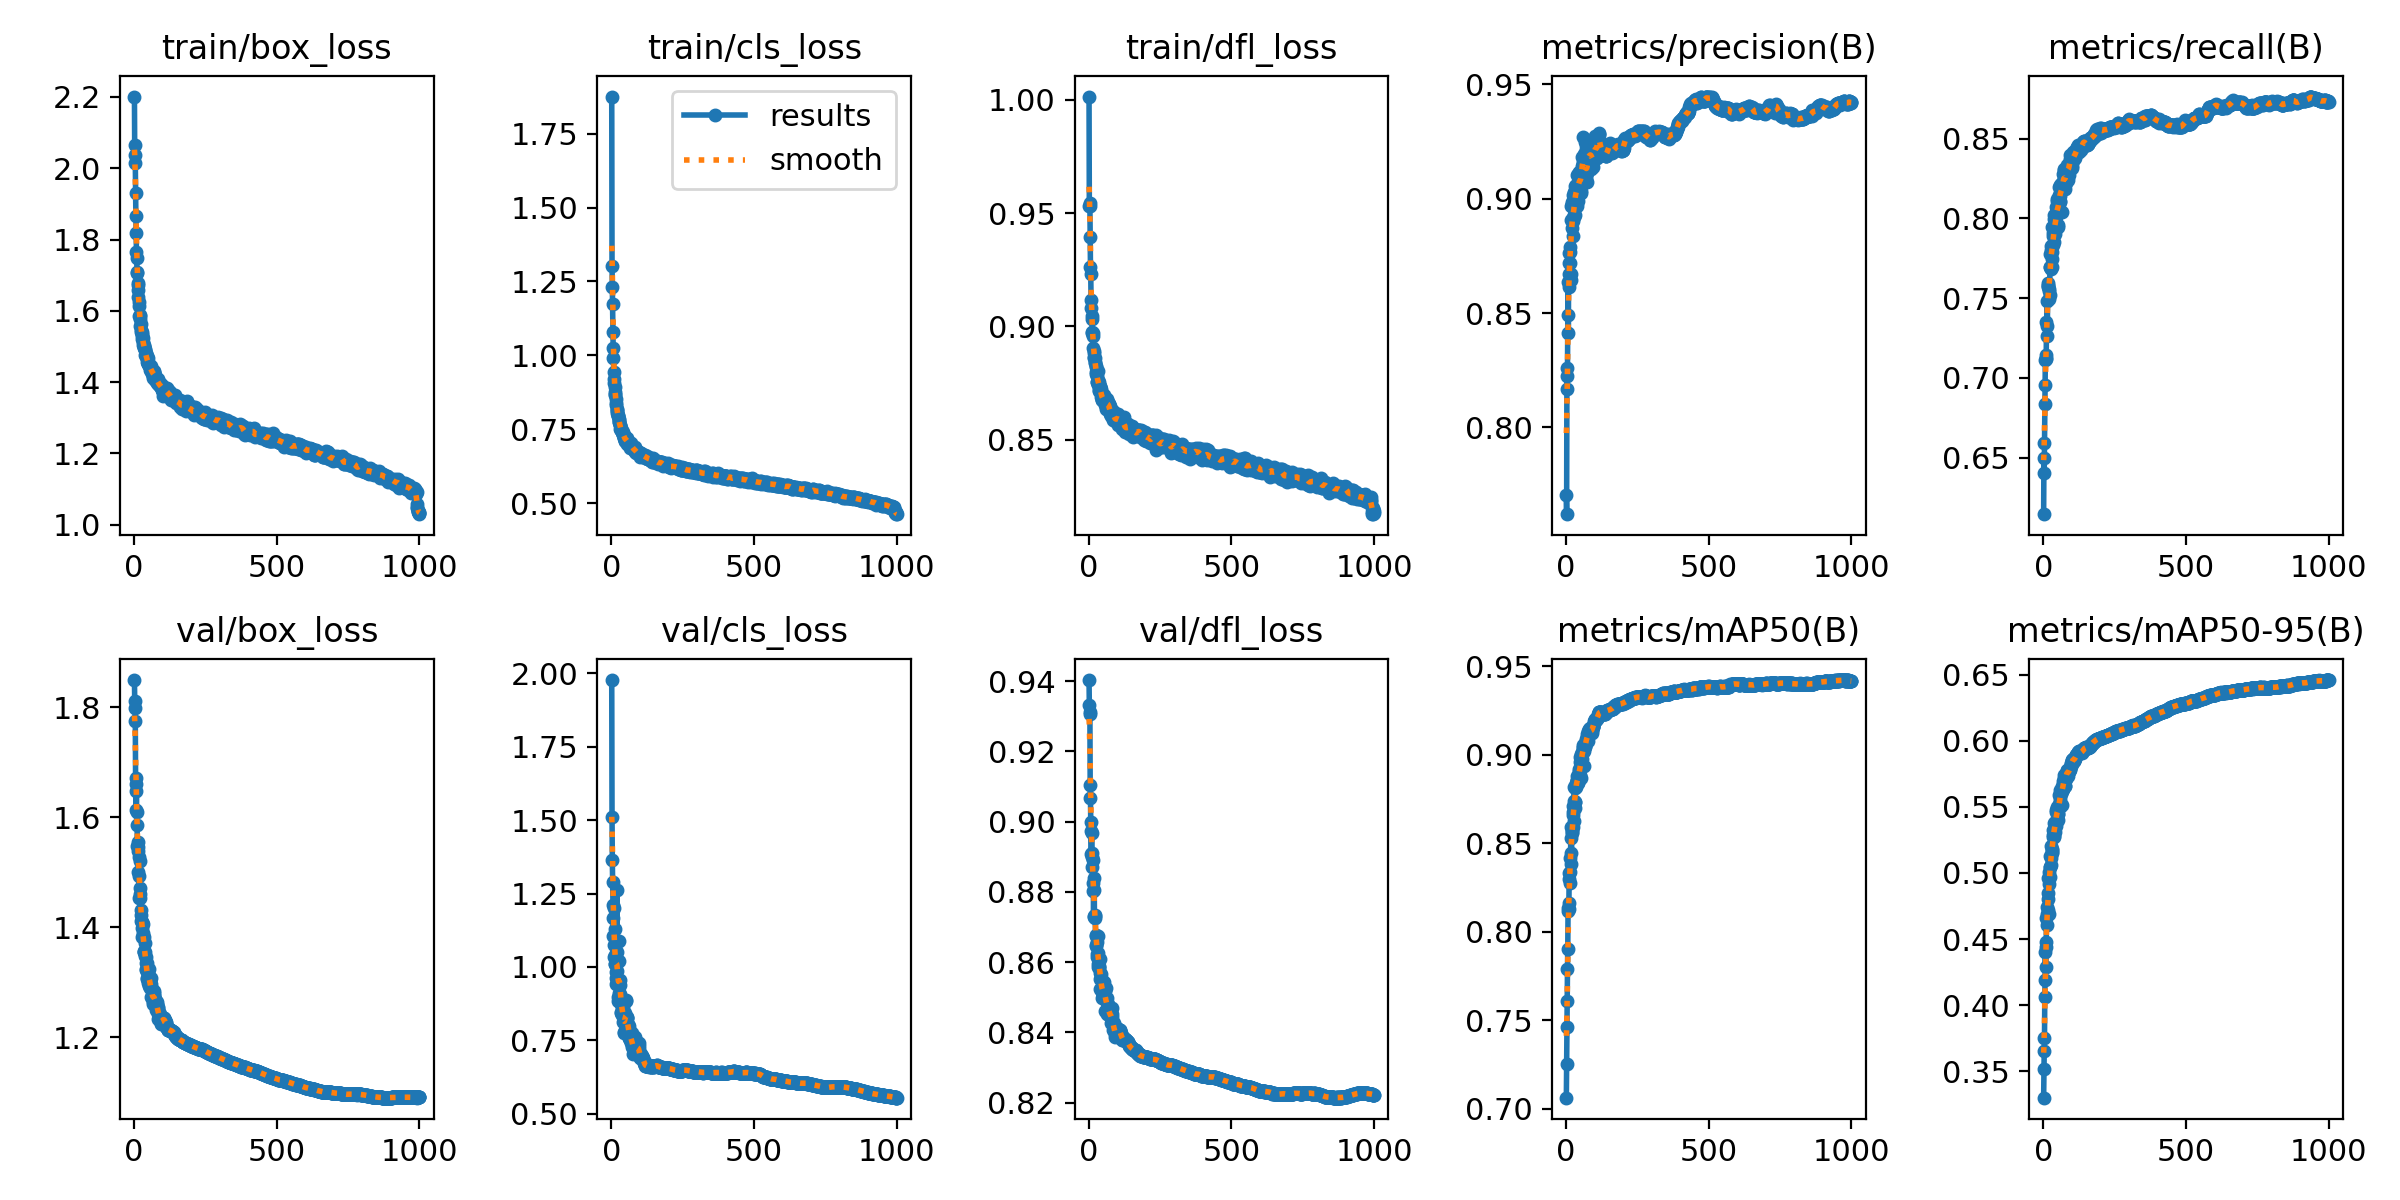

Values plotted in this chart, from the file beside it:
epoch, time, train/box_loss, train/cls_loss, train/dfl_loss, metrics/precision(B), metrics/recall(B), metrics/mAP50(B), metrics/mAP50-95(B), val/box_loss, val/cls_loss, val/dfl_loss, lr/pg0, lr/pg1, lr/pg2
1, 218.6, 2.201, 1.875, 1.001, 0.7704, 0.6145, 0.7064, 0.3299, 1.849, 1.977, 0.9403, 0.003331, 0.003331, 0.003331
2, 430.2, 2.037, 1.304, 0.9531, 0.7621, 0.6494, 0.7251, 0.3513, 1.81, 1.511, 0.9332, 0.006658, 0.006658, 0.006658
3, 636.3, 2.065, 1.233, 0.9546, 0.8224, 0.6403, 0.7462, 0.3651, 1.798, 1.366, 0.9307, 0.009978, 0.009978, 0.009978
4, 837.3, 2.015, 1.174, 0.9533, 0.8167, 0.6594, 0.761, 0.3749, 1.775, 1.29, 0.9312, 0.00997, 0.00997, 0.00997
5, 1039, 1.931, 1.08, 0.9395, 0.8258, 0.6834, 0.779, 0.4061, 1.67, 1.212, 0.9103, 0.00996, 0.00996, 0.00996
6, 1243, 1.867, 1.024, 0.9264, 0.8493, 0.6958, 0.7905, 0.4194, 1.661, 1.167, 0.9067, 0.00995, 0.00995, 0.00995
7, 1440, 1.819, 0.9929, 0.9231, 0.8637, 0.7115, 0.812, 0.4403, 1.612, 1.106, 0.8999, 0.009941, 0.009941, 0.009941
8, 1640, 1.766, 0.945, 0.9119, 0.841, 0.7143, 0.8135, 0.4287, 1.648, 1.075, 0.8972, 0.009931, 0.009931, 0.009931
9, 1846, 1.748, 0.9197, 0.9081, 0.867, 0.7117, 0.8128, 0.4443, 1.586, 1.201, 0.8907, 0.009921, 0.009921, 0.009921
10, 2045, 1.71, 0.9056, 0.9047, 0.8614, 0.7126, 0.8164, 0.4481, 1.609, 1.035, 0.8966, 0.009911, 0.009911, 0.009911
11, 2244, 1.707, 0.8937, 0.9031, 0.8762, 0.735, 0.8333, 0.4656, 1.547, 1.129, 0.891, 0.009901, 0.009901, 0.009901
12, 2452, 1.678, 0.8711, 0.8975, 0.872, 0.7323, 0.83, 0.469, 1.545, 1.01, 0.8901, 0.009891, 0.009891, 0.009891
13, 2655, 1.672, 0.876, 0.8971, 0.8789, 0.7483, 0.8339, 0.4744, 1.539, 1.042, 0.8872, 0.009881, 0.009881, 0.009881
14, 2855, 1.66, 0.867, 0.8972, 0.8719, 0.7261, 0.8276, 0.4603, 1.554, 1.011, 0.8891, 0.009871, 0.009871, 0.009871
15, 3051, 1.639, 0.8521, 0.8956, 0.8769, 0.7574, 0.842, 0.4802, 1.5, 0.9421, 0.8826, 0.009861, 0.009861, 0.009861
16, 3250, 1.626, 0.8408, 0.8905, 0.8673, 0.7573, 0.8448, 0.4722, 1.528, 0.9841, 0.8802, 0.009851, 0.009851, 0.009851
17, 3448, 1.613, 0.831, 0.889, 0.8966, 0.7593, 0.859, 0.496, 1.453, 0.9618, 0.873, 0.009842, 0.009842, 0.009842
18, 3658, 1.585, 0.8122, 0.8882, 0.8908, 0.7582, 0.8528, 0.4848, 1.494, 0.985, 0.8806, 0.009832, 0.009832, 0.009832
19, 3861, 1.589, 0.8188, 0.886, 0.8646, 0.7493, 0.8384, 0.4689, 1.521, 1.261, 0.884, 0.009822, 0.009822, 0.009822
20, 4066, 1.577, 0.8061, 0.8865, 0.8986, 0.7559, 0.8577, 0.501, 1.461, 0.9444, 0.8727, 0.009812, 0.009812, 0.009812
21, 4268, 1.587, 0.8146, 0.8862, 0.8871, 0.7547, 0.8558, 0.4918, 1.471, 1.052, 0.8735, 0.009802, 0.009802, 0.009802
22, 4468, 1.558, 0.7943, 0.8837, 0.8978, 0.7518, 0.8562, 0.4973, 1.454, 0.8967, 0.8731, 0.009792, 0.009792, 0.009792
23, 4669, 1.564, 0.7992, 0.8842, 0.8918, 0.7695, 0.8593, 0.5043, 1.431, 0.9408, 0.8725, 0.009782, 0.009782, 0.009782
24, 4869, 1.547, 0.7952, 0.8827, 0.9016, 0.7694, 0.8713, 0.5132, 1.412, 0.8855, 0.8647, 0.009772, 0.009772, 0.009772
25, 5074, 1.541, 0.7844, 0.8821, 0.8835, 0.778, 0.8659, 0.5044, 1.421, 0.8892, 0.8674, 0.009762, 0.009762, 0.009762
26, 5273, 1.54, 0.7808, 0.8797, 0.8902, 0.78, 0.8677, 0.5115, 1.41, 0.9098, 0.8677, 0.009753, 0.009753, 0.009753
27, 5477, 1.536, 0.7738, 0.8788, 0.8918, 0.7684, 0.8626, 0.5059, 1.41, 1.022, 0.8649, 0.009743, 0.009743, 0.009743
28, 5683, 1.529, 0.7744, 0.8754, 0.9027, 0.7827, 0.8739, 0.5204, 1.381, 1.09, 0.8614, 0.009733, 0.009733, 0.009733
29, 5886, 1.52, 0.7645, 0.8757, 0.8955, 0.7949, 0.8817, 0.5173, 1.399, 0.9391, 0.8624, 0.009723, 0.009723, 0.009723
30, 6089, 1.525, 0.7666, 0.878, 0.9033, 0.7745, 0.8731, 0.5182, 1.383, 0.9079, 0.8657, 0.009713, 0.009713, 0.009713
31, 6292, 1.505, 0.7513, 0.8763, 0.8929, 0.7694, 0.8702, 0.5151, 1.389, 0.9548, 0.8626, 0.009703, 0.009703, 0.009703
32, 6491, 1.514, 0.7558, 0.8802, 0.901, 0.7787, 0.8735, 0.5162, 1.406, 0.889, 0.8675, 0.009693, 0.009693, 0.009693
33, 6693, 1.505, 0.7487, 0.874, 0.9055, 0.7889, 0.8815, 0.527, 1.382, 0.8423, 0.8594, 0.009683, 0.009683, 0.009683
34, 6898, 1.498, 0.7504, 0.8755, 0.9062, 0.7833, 0.8819, 0.5325, 1.356, 0.848, 0.8586, 0.009673, 0.009673, 0.009673
35, 7101, 1.495, 0.749, 0.872, 0.9016, 0.7909, 0.8838, 0.5291, 1.355, 0.8733, 0.8583, 0.009663, 0.009663, 0.009663
36, 7299, 1.5, 0.7455, 0.8753, 0.9012, 0.7851, 0.8837, 0.5274, 1.354, 0.8646, 0.8588, 0.009654, 0.009654, 0.009654
37, 7497, 1.491, 0.7412, 0.8714, 0.8966, 0.7998, 0.8838, 0.5376, 1.354, 0.8814, 0.8586, 0.009644, 0.009644, 0.009644
38, 7701, 1.492, 0.7403, 0.8733, 0.9106, 0.7908, 0.8859, 0.528, 1.371, 0.8382, 0.8608, 0.009634, 0.009634, 0.009634
39, 7903, 1.476, 0.7416, 0.8737, 0.9035, 0.802, 0.8879, 0.5324, 1.348, 0.8675, 0.8568, 0.009624, 0.009624, 0.009624
40, 8107, 1.482, 0.7357, 0.8731, 0.9052, 0.7957, 0.8859, 0.5364, 1.345, 0.8571, 0.8552, 0.009614, 0.009614, 0.009614
41, 8308, 1.48, 0.7362, 0.8715, 0.9108, 0.7905, 0.8847, 0.5384, 1.322, 0.8139, 0.8522, 0.009604, 0.009604, 0.009604
42, 8503, 1.474, 0.7297, 0.8717, 0.9034, 0.7982, 0.8844, 0.5311, 1.324, 0.8475, 0.8567, 0.009594, 0.009594, 0.009594
43, 8709, 1.474, 0.7314, 0.8723, 0.899, 0.7945, 0.8838, 0.5353, 1.335, 0.8128, 0.855, 0.009584, 0.009584, 0.009584
44, 8911, 1.457, 0.7224, 0.8688, 0.9069, 0.8008, 0.8877, 0.5378, 1.336, 0.7742, 0.8556, 0.009574, 0.009574, 0.009574
45, 9118, 1.464, 0.722, 0.8693, 0.9116, 0.7958, 0.8896, 0.5476, 1.308, 0.7788, 0.8519, 0.009564, 0.009564, 0.009564
46, 9320, 1.473, 0.7244, 0.8677, 0.9095, 0.8071, 0.8918, 0.5462, 1.306, 0.8044, 0.8515, 0.009555, 0.009555, 0.009555
47, 9520, 1.451, 0.7117, 0.8676, 0.9056, 0.8055, 0.891, 0.5481, 1.314, 0.8258, 0.8514, 0.009545, 0.009545, 0.009545
48, 9719, 1.453, 0.7116, 0.8691, 0.9077, 0.8121, 0.896, 0.55, 1.298, 0.8418, 0.8499, 0.009535, 0.009535, 0.009535
49, 9918, 1.467, 0.7248, 0.8674, 0.9106, 0.811, 0.8986, 0.547, 1.316, 0.8186, 0.852, 0.009525, 0.009525, 0.009525
50, 10125, 1.451, 0.7142, 0.8691, 0.908, 0.7947, 0.8882, 0.5402, 1.315, 0.8838, 0.8543, 0.009515, 0.009515, 0.009515
51, 10321, 1.452, 0.7171, 0.8688, 0.9033, 0.8114, 0.8948, 0.5482, 1.294, 0.7963, 0.8507, 0.009505, 0.009505, 0.009505
52, 10519, 1.447, 0.7127, 0.869, 0.9115, 0.8086, 0.8948, 0.545, 1.309, 0.8885, 0.8517, 0.009495, 0.009495, 0.009495
53, 10713, 1.448, 0.7208, 0.8674, 0.9024, 0.7957, 0.8871, 0.5443, 1.325, 0.8272, 0.8544, 0.009485, 0.009485, 0.009485
54, 10909, 1.442, 0.7133, 0.8699, 0.9094, 0.815, 0.9004, 0.5525, 1.305, 0.8073, 0.8526, 0.009475, 0.009475, 0.009475
55, 11108, 1.441, 0.7099, 0.8672, 0.918, 0.8108, 0.9005, 0.5593, 1.299, 0.8285, 0.8514, 0.009465, 0.009465, 0.009465
56, 11311, 1.433, 0.7015, 0.8653, 0.9141, 0.8195, 0.9017, 0.5518, 1.289, 0.8271, 0.8505, 0.009456, 0.009456, 0.009456
57, 11514, 1.443, 0.709, 0.8676, 0.9106, 0.8104, 0.8977, 0.5499, 1.3, 0.8051, 0.8518, 0.009446, 0.009446, 0.009446
58, 11714, 1.445, 0.7121, 0.8666, 0.927, 0.8112, 0.9046, 0.5632, 1.273, 0.7881, 0.8459, 0.009436, 0.009436, 0.009436
59, 11910, 1.431, 0.7021, 0.8665, 0.9153, 0.8141, 0.9037, 0.5564, 1.308, 0.7948, 0.8494, 0.009426, 0.009426, 0.009426
60, 12110, 1.438, 0.7044, 0.8653, 0.9159, 0.8211, 0.9056, 0.5597, 1.297, 0.7581, 0.8527, 0.009416, 0.009416, 0.009416
... 940 more rows
